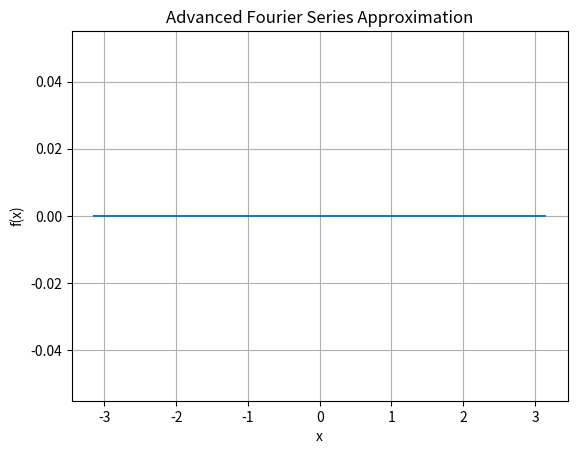

Source code (Python):
import numpy as np
import matplotlib.pyplot as plt
from scipy.integrate import quad
from functools import lru_cache

class AdvancedFourierSeries:
    def __init__(self, f, P, N):
        self.f = f  # The periodic function
        self.P = P  # Period of the function
        self.N = N  # Number of terms in the series

    @lru_cache(maxsize=None)
    def compute_coefficients(self):
        # Efficiently compute the Fourier coefficients using quad (adaptive quadrature)
        coefficients = []
        for n in range(-self.N, self.N + 1):
            cn, _ = quad(lambda x: self.f(x) * np.exp(-1j * 2 * np.pi * n * x / self.P), -self.P/2, self.P/2)
            cn = (1 / self.P) * cn
            coefficients.append(cn)
        return coefficients

    def series_approximation(self, x):
        # Compute the Fourier series approximation for the value x
        coefficients = self.compute_coefficients()
        f_approx = np.zeros_like(x, dtype=complex)
        for n, cn in enumerate(coefficients):
            n_shifted = n - self.N  # Shift index to go from -N to N
            f_approx += cn * np.exp(1j * 2 * np.pi * n_shifted * x / self.P)
        return f_approx.real

    def plot_approximation(self):
        x_values = np.linspace(-self.P / 2, self.P / 2, 1000)
        f_approx = self.series_approximation(x_values)

        plt.plot(x_values, f_approx)
        plt.title('Advanced Fourier Series Approximation')
        plt.xlabel('x')
        plt.ylabel('f(x)')
        plt.grid(True)
        plt.show()

# Example usage
P = 2 * np.pi
N = 50
f = np.vectorize(lambda x: 1 if x < 0 else -1)

advanced_fourier = AdvancedFourierSeries(f, P, N)
advanced_fourier.plot_approximation()
